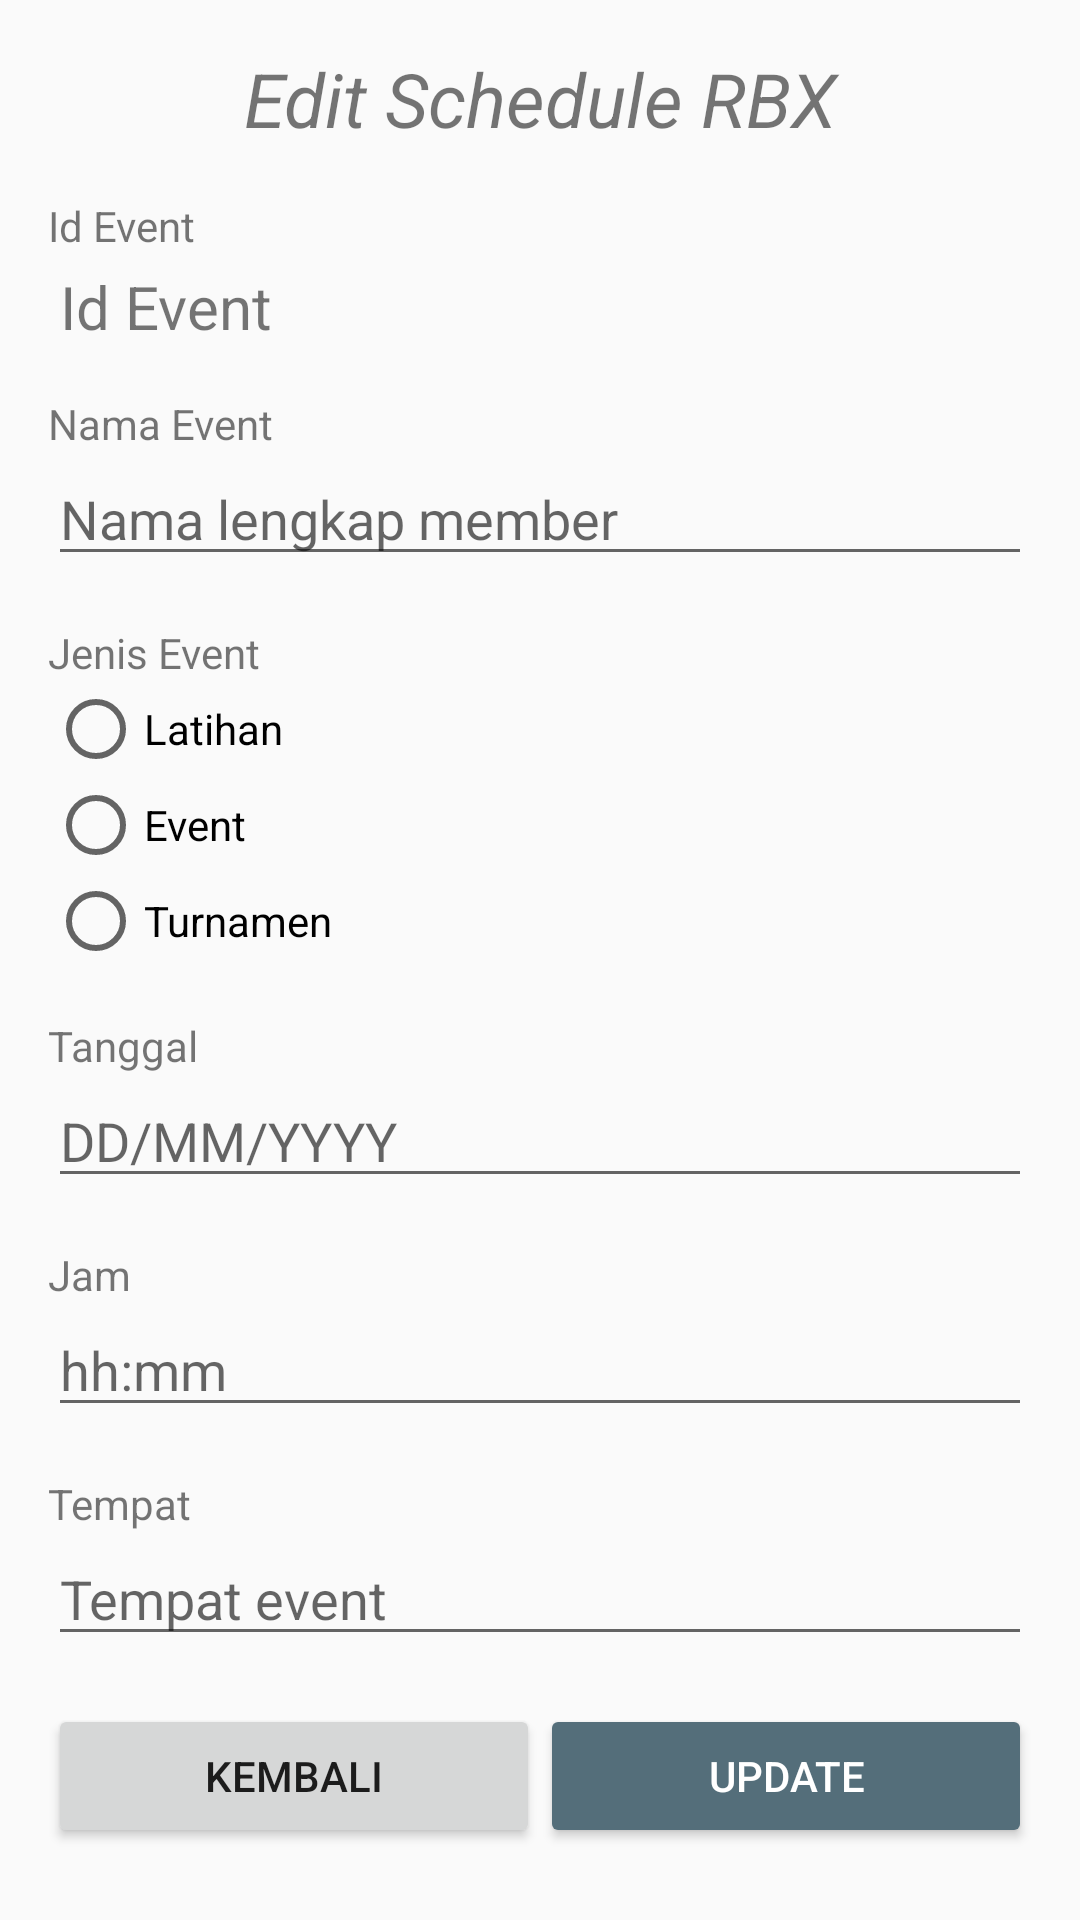

Reconstruct the res/layout file that produces this screen, plus the resources it refers to.
<!-- AndroidManifest.xml: application theme AppTheme -->
<!-- res/layout/activity_update_schedule.xml -->
<?xml version="1.0" encoding="utf-8"?>
<ScrollView xmlns:android="http://schemas.android.com/apk/res/android"
    xmlns:app="http://schemas.android.com/apk/res-auto"
    xmlns:tools="http://schemas.android.com/tools"
    android:layout_width="match_parent"
    android:layout_height="match_parent"
    android:orientation="vertical"
    android:paddingBottom="@dimen/margin_x"
    android:paddingTop="@dimen/margin_x"
    android:paddingRight="@dimen/margin_y"
    android:paddingLeft="@dimen/margin_y"
    tools:context=".UpdateSchedule">

    <LinearLayout
        android:layout_width="match_parent"
        android:layout_height="wrap_content"
        android:orientation="vertical">

        <TextView
            android:layout_width="match_parent"
            android:layout_height="wrap_content"
            android:gravity="center"
            android:text="Edit Schedule RBX"
            android:textSize="25sp"
            android:layout_marginBottom="@dimen/margin_y"
            android:textStyle="italic" />

        <TextView
            android:layout_width="match_parent"
            android:layout_height="wrap_content"
            android:text="Id Event"/>

        <TextView
            android:id="@+id/tvIdEvent"
            android:inputType="none"
            android:textSize="20sp"
            android:paddingTop="4dp"
            android:paddingLeft="4dp"
            android:text="Id Event"
            android:layout_width="match_parent"
            android:layout_height="wrap_content" />

        <TextView
            android:layout_width="match_parent"
            android:layout_height="wrap_content"
            android:layout_marginTop="16dp"
            android:text="Nama Event"/>

        <EditText
            android:id="@+id/etNamaEvent"
            android:inputType="text"
            android:hint="Nama lengkap member"
            android:layout_width="match_parent"
            android:layout_height="wrap_content" />

        <TextView
            android:layout_width="match_parent"
            android:layout_height="wrap_content"
            android:layout_marginTop="16dp"
            android:text="Jenis Event"/>

        <RadioGroup
            android:id="@+id/radioGroupJenisEvent"
            android:layout_width="match_parent"
            android:layout_height="wrap_content" >

            <RadioButton
                android:id="@+id/radioLatihan"
                android:layout_width="wrap_content"
                android:layout_height="wrap_content"
                android:text="Latihan" />

            <RadioButton
                android:id="@+id/radioEvent"
                android:layout_width="wrap_content"
                android:layout_height="wrap_content"
                android:text="Event" />

            <RadioButton
                android:id="@+id/radioTurnamen"
                android:layout_width="wrap_content"
                android:layout_height="wrap_content"
                android:text="Turnamen" />

        </RadioGroup>

        <TextView
            android:layout_width="match_parent"
            android:layout_height="wrap_content"
            android:layout_marginTop="16dp"
            android:text="Tanggal"/>

        <EditText
            android:id="@+id/etTanggalEvent"
            android:inputType="date"
            android:hint="DD/MM/YYYY"
            android:layout_width="match_parent"
            android:layout_height="wrap_content" />

        <TextView
            android:layout_width="match_parent"
            android:layout_height="wrap_content"
            android:layout_marginTop="16dp"
            android:text="Jam"/>

        <EditText
            android:id="@+id/etJamEvent"
            android:inputType="time"
            android:hint="hh:mm"
            android:layout_width="match_parent"
            android:layout_height="wrap_content" />

        <TextView
            android:layout_width="match_parent"
            android:layout_height="wrap_content"
            android:layout_marginTop="16dp"
            android:text="Tempat"/>

        <EditText
            android:id="@+id/etTempatEvent"
            android:inputType="text"
            android:hint="Tempat event"
            android:layout_width="match_parent"
            android:layout_height="wrap_content" />

        <LinearLayout
            android:layout_width="match_parent"
            android:layout_height="wrap_content"
            android:layout_marginTop="16dp"
            android:orientation="horizontal">

            <Button
                android:id="@+id/btnBackSchedule"
                android:layout_width="0dp"
                android:layout_height="wrap_content"
                android:layout_weight="1"
                android:text="Kembali" />

            <Button
                android:id="@+id/btnUpdateSchedule"
                style="@style/ButtonCTA"
                android:layout_width="0dp"
                android:layout_height="wrap_content"
                android:layout_weight="1"
                android:text="Update" />

        </LinearLayout>

    </LinearLayout>
</ScrollView>
<!-- resources referenced by this layout -->
<resources>
  <dimen name="margin_x">16dp</dimen>
  <dimen name="margin_y">16dp</dimen>
  <style name="ButtonCTA" parent="@style/Widget.AppCompat.Button.Colored">
          <item name="android:layout_width">match_parent</item>
          <item name="android:layout_height">wrap_content</item>
      </style>
  <style name="AppTheme" parent="Theme.AppCompat.Light.DarkActionBar">
          
          <item name="colorPrimary">@color/primaryColor</item>
          <item name="colorPrimaryDark">@color/primaryDarkColor</item>
          <item name="colorAccent">@color/secondaryColor</item>
      </style>
  <color name="primaryColor">#303f9f</color>
  <color name="primaryDarkColor">#001970</color>
  <color name="secondaryColor">#546e7a</color>
</resources>
